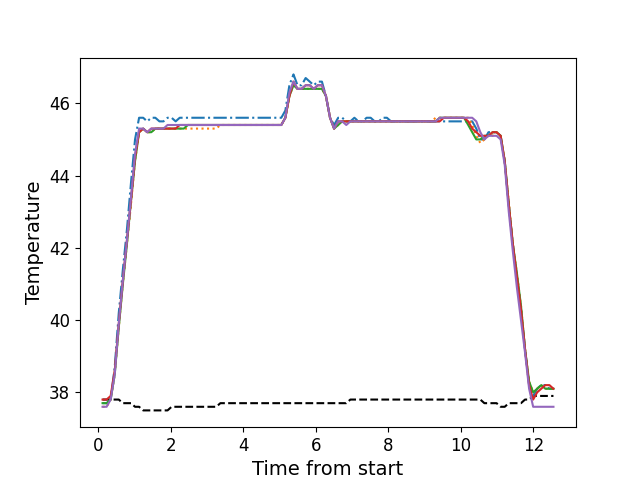

Values plotted in this chart, from the file beside it:
, times, neutral, z1, z2, z3, z4, z5
0, 0.1146, 37.8, 37.7, 37.6, 37.7, 37.8, 37.6
1, 0.2266, 37.8, 37.7, 37.6, 37.7, 37.8, 37.6
2, 0.3382, 37.8, 37.8, 37.8, 37.8, 37.9, 37.8
3, 0.4508, 37.8, 38.7, 38.5, 38.5, 38.6, 38.5
4, 0.5624, 37.8, 40.2, 39.8, 39.8, 39.9, 39.9
5, 0.6751, 37.7, 41.4, 41.0, 41.0, 41.1, 41.1
6, 0.7867, 37.7, 42.5, 42.1, 42.1, 42.2, 42.2
7, 0.8993, 37.7, 43.8, 43.2, 43.3, 43.3, 43.4
8, 1.011, 37.6, 45.0, 44.4, 44.4, 44.5, 44.6
9, 1.123, 37.6, 45.6, 45.2, 45.2, 45.2, 45.3
10, 1.235, 37.5, 45.6, 45.3, 45.3, 45.3, 45.3
11, 1.347, 37.5, 45.5, 45.2, 45.2, 45.2, 45.2
12, 1.459, 37.5, 45.6, 45.2, 45.2, 45.3, 45.3
13, 1.571, 37.5, 45.6, 45.3, 45.3, 45.3, 45.3
14, 1.684, 37.5, 45.5, 45.3, 45.3, 45.3, 45.3
15, 1.795, 37.5, 45.5, 45.3, 45.3, 45.3, 45.3
16, 1.908, 37.5, 45.6, 45.3, 45.3, 45.3, 45.4
17, 2.019, 37.6, 45.6, 45.3, 45.3, 45.3, 45.4
18, 2.132, 37.6, 45.5, 45.3, 45.3, 45.3, 45.4
19, 2.243, 37.6, 45.6, 45.3, 45.3, 45.4, 45.4
20, 2.356, 37.6, 45.6, 45.3, 45.3, 45.4, 45.4
21, 2.468, 37.6, 45.6, 45.3, 45.4, 45.4, 45.4
22, 2.58, 37.6, 45.6, 45.3, 45.4, 45.4, 45.4
23, 2.692, 37.6, 45.6, 45.3, 45.4, 45.4, 45.4
24, 2.804, 37.6, 45.6, 45.3, 45.4, 45.4, 45.4
25, 2.917, 37.6, 45.6, 45.3, 45.4, 45.4, 45.4
26, 3.028, 37.6, 45.6, 45.3, 45.4, 45.4, 45.4
27, 3.14, 37.6, 45.6, 45.3, 45.4, 45.4, 45.4
28, 3.252, 37.6, 45.6, 45.3, 45.4, 45.4, 45.4
29, 3.365, 37.7, 45.6, 45.4, 45.4, 45.4, 45.4
30, 3.476, 37.7, 45.6, 45.4, 45.4, 45.4, 45.4
31, 3.589, 37.7, 45.6, 45.4, 45.4, 45.4, 45.4
32, 3.7, 37.7, 45.6, 45.4, 45.4, 45.4, 45.4
33, 3.813, 37.7, 45.6, 45.4, 45.4, 45.4, 45.4
34, 3.925, 37.7, 45.6, 45.4, 45.4, 45.4, 45.4
35, 4.036, 37.7, 45.6, 45.4, 45.4, 45.4, 45.4
36, 4.149, 37.7, 45.6, 45.4, 45.4, 45.4, 45.4
37, 4.26, 37.7, 45.6, 45.4, 45.4, 45.4, 45.4
38, 4.373, 37.7, 45.6, 45.4, 45.4, 45.4, 45.4
39, 4.485, 37.7, 45.6, 45.4, 45.4, 45.4, 45.4
40, 4.597, 37.7, 45.6, 45.4, 45.4, 45.4, 45.4
41, 4.71, 37.7, 45.6, 45.4, 45.4, 45.4, 45.4
42, 4.821, 37.7, 45.6, 45.4, 45.4, 45.4, 45.4
43, 4.934, 37.7, 45.6, 45.4, 45.4, 45.4, 45.4
44, 5.046, 37.7, 45.6, 45.4, 45.4, 45.4, 45.4
45, 5.157, 37.7, 45.8, 45.6, 45.6, 45.6, 45.6
46, 5.269, 37.7, 46.5, 46.2, 46.2, 46.2, 46.3
47, 5.382, 37.7, 46.8, 46.5, 46.5, 46.6, 46.6
48, 5.493, 37.7, 46.5, 46.4, 46.4, 46.4, 46.4
49, 5.606, 37.7, 46.5, 46.4, 46.4, 46.4, 46.4
50, 5.718, 37.7, 46.7, 46.4, 46.4, 46.5, 46.5
51, 5.83, 37.7, 46.6, 46.4, 46.4, 46.5, 46.5
52, 5.942, 37.7, 46.5, 46.4, 46.4, 46.4, 46.4
53, 6.053, 37.7, 46.6, 46.4, 46.4, 46.5, 46.5
54, 6.166, 37.7, 46.6, 46.4, 46.4, 46.5, 46.5
55, 6.278, 37.7, 46.2, 46.2, 46.2, 46.2, 46.2
56, 6.39, 37.7, 45.6, 45.6, 45.6, 45.6, 45.6
57, 6.502, 37.7, 45.4, 45.3, 45.3, 45.3, 45.3
58, 6.615, 37.7, 45.6, 45.4, 45.4, 45.5, 45.5
59, 6.726, 37.7, 45.6, 45.5, 45.5, 45.5, 45.5
... 52 more rows
